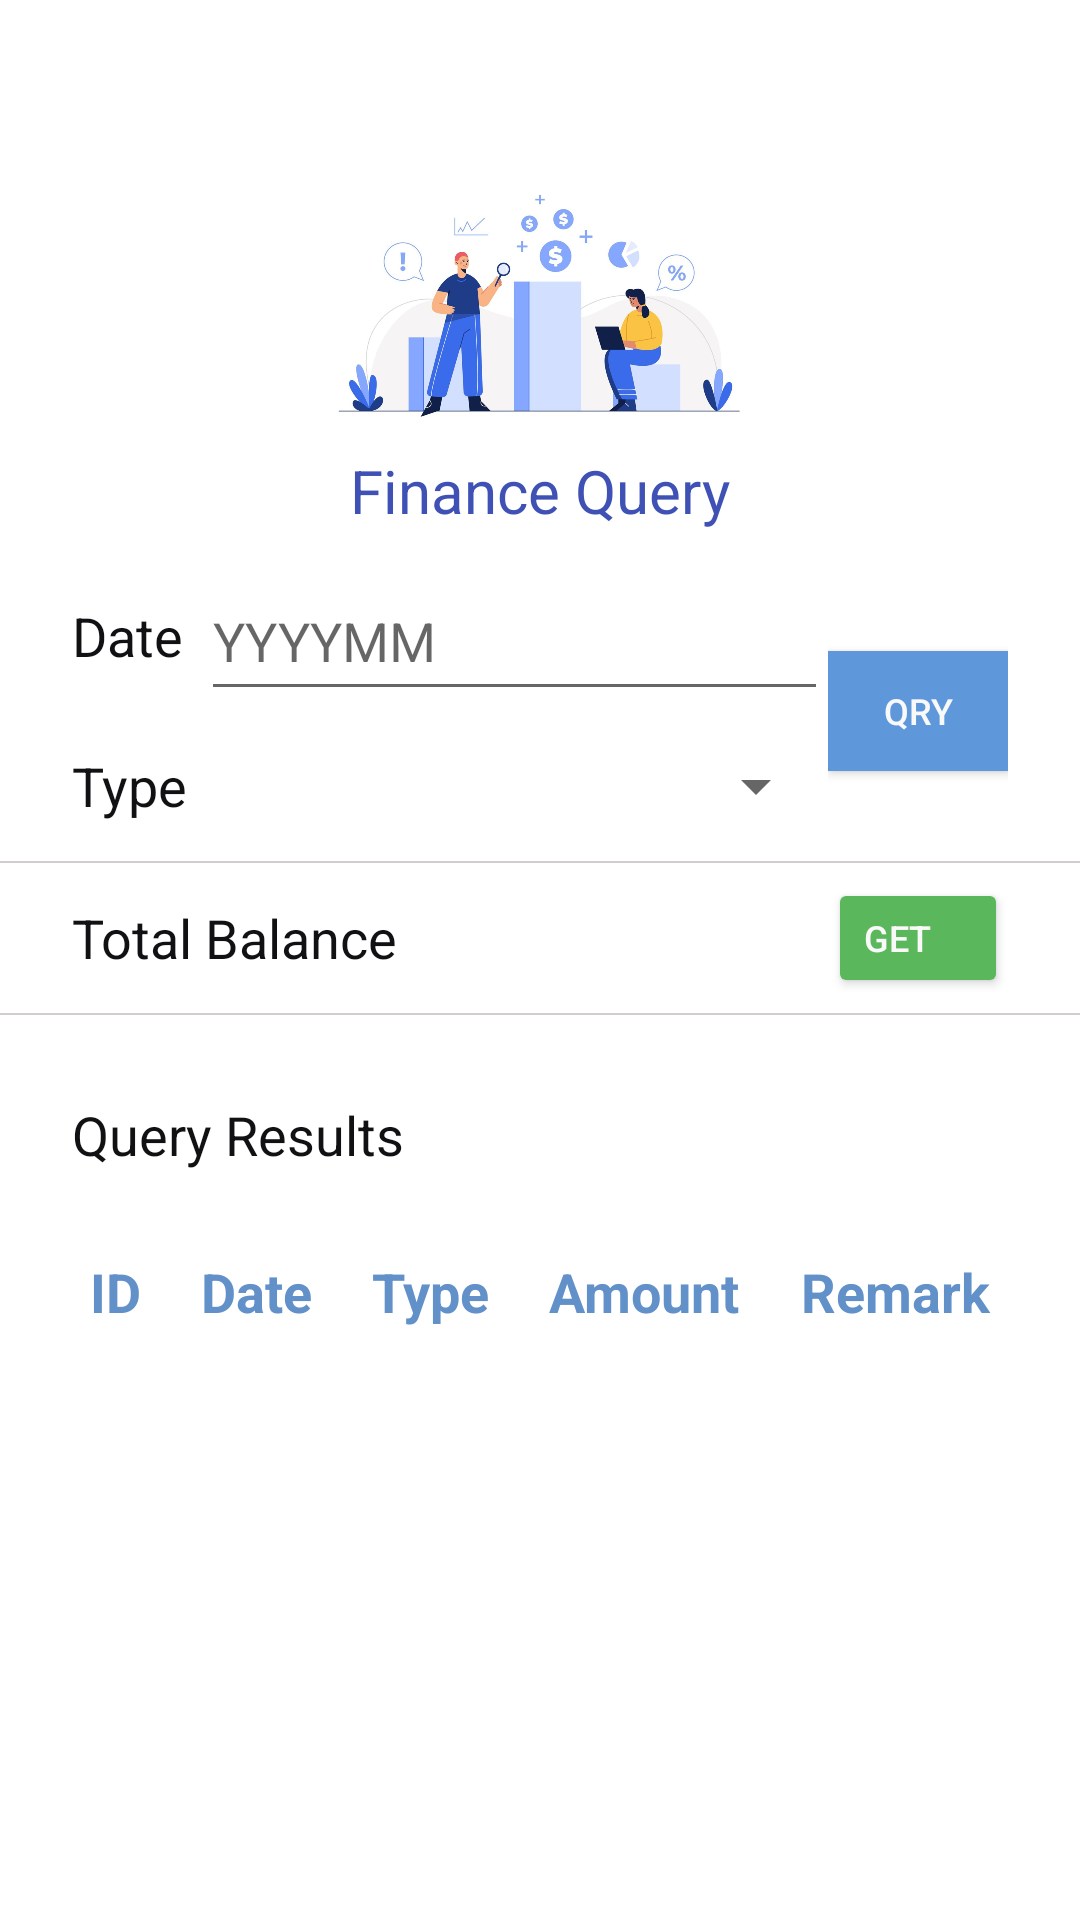

Here is an Android app screen rendered from its layout file. Give the layout XML and the strings, colors and styles it references.
<!-- AndroidManifest.xml: application theme Theme.Final -->
<!-- res/layout/activity_search_record.xml -->
<?xml version="1.0" encoding="utf-8"?>
<androidx.constraintlayout.widget.ConstraintLayout xmlns:android="http://schemas.android.com/apk/res/android"
    xmlns:app="http://schemas.android.com/apk/res-auto"
    xmlns:tools="http://schemas.android.com/tools"
    android:layout_width="match_parent"
    android:layout_height="wrap_content"
    tools:context=".SearchRecordActivity">

    <LinearLayout
        android:layout_width="match_parent"
        android:layout_height="match_parent"
        android:orientation="vertical"
        app:layout_constraintLeft_toLeftOf="parent"
        app:layout_constraintTop_toTopOf="parent">

        <LinearLayout
            android:layout_width="match_parent"
            android:layout_height="wrap_content"
            android:orientation="vertical"
            android:gravity="center"
            android:layout_marginTop="50dp"
            android:layout_marginBottom="10dp">

            <ImageView
                android:id="@+id/imageView2"
                android:layout_width="150dp"
                android:layout_height="100dp"
                app:srcCompat="@drawable/income_2" />

            <TextView
                android:id="@+id/textView20"
                android:layout_width="wrap_content"
                android:layout_height="match_parent"
                android:layout_weight="1"
                android:text="Finance Query"
                android:textColor="#3F51B5"
                android:textSize="20sp" />
        </LinearLayout>

        <LinearLayout
            android:layout_width="match_parent"
            android:layout_height="100dp"
            android:orientation="horizontal"
            android:gravity="center_vertical"
            android:layout_marginHorizontal="24dp">

            <LinearLayout
                android:layout_width="wrap_content"
                android:layout_height="100dp"
                android:orientation="vertical">

                <TextView
                    android:id="@+id/textView33"
                    android:layout_width="wrap_content"
                    android:layout_height="50dp"
                    android:gravity="center_vertical"
                    android:text="Date "
                    android:textColor="#111113"
                    android:textSize="18sp" />

                <TextView
                    android:id="@+id/textView34"
                    android:layout_width="wrap_content"
                    android:layout_height="50dp"
                    android:gravity="center_vertical"
                    android:text="Type "
                    android:textColor="#FF111113"
                    android:textSize="18sp" />
            </LinearLayout>



            <LinearLayout
                android:layout_width="match_parent"
                android:layout_height="100dp"
                android:layout_weight="1"
                android:orientation="vertical">









                <EditText
                    android:id="@+id/edt_date"
                    android:layout_width="match_parent"
                    android:layout_height="match_parent"
                    android:layout_weight="1"
                    android:ems="10"
                    android:hint="YYYYMM"
                    android:inputType="textPersonName" />






                <Spinner
                    android:id="@+id/spin_type"
                    android:layout_width="match_parent"
                    android:layout_height="match_parent"
                    android:layout_weight="1" />
            </LinearLayout>


            <LinearLayout
                android:layout_width="wrap_content"
                android:layout_height="100dp"
                android:orientation="vertical"
                android:gravity="center_vertical">

                <Button
                    android:id="@+id/btn_search"
                    android:layout_width="60dp"
                    android:layout_height="40dp"
                    android:background="#39DC54"
                    android:text="Qry"
                    android:textColor="#FAF9F9"
                    android:textSize="12sp"
                    app:backgroundTint="#5E97DA" />
            </LinearLayout>
        </LinearLayout>

        <ImageView
            android:layout_width="360dp"
            android:layout_height="0.5dp"
            android:background="#D1CDCD"
            android:layout_gravity="center"
            android:paddingHorizontal="24dp"/>

        <LinearLayout
            android:layout_width="match_parent"
            android:layout_height="50dp"
            android:gravity="center_vertical"
            android:orientation="horizontal"
            android:layout_marginHorizontal="24dp">

            <TextView
                android:id="@+id/textView32"
                android:layout_width="wrap_content"
                android:layout_height="50dp"
                android:gravity="center_vertical"
                android:text="Total Balance "
                android:textColor="#FF111113"
                android:textSize="18sp" />

            <TextView
                android:id="@+id/tv_show"
                android:layout_width="wrap_content"
                android:layout_height="50dp"
                android:layout_weight="1"
                android:textColor="#4CAF65"
                android:textSize="24sp"
                android:gravity="center_vertical"/>

            <Button
                android:id="@+id/btn_calc"
                android:layout_width="60dp"
                android:layout_height="40dp"
                android:gravity="center_vertical"
                android:text="Get"
                android:textColor="#FAF9F9"
                android:textSize="12sp"
                app:backgroundTint="#5bb75b" />
        </LinearLayout>

        <ImageView
            android:layout_width="360dp"
            android:layout_height="0.5dp"
            android:background="#D1CDCD"
            android:layout_gravity="center"
            android:paddingHorizontal="20dp"/>

        <TextView
            android:id="@+id/textView31"
            android:layout_width="match_parent"
            android:layout_height="40dp"
            android:layout_marginHorizontal="24dp"
            android:layout_marginTop="20dp"
            android:gravity="center_vertical"
            android:text="Query Results"
            android:textColor="#111113"
            android:textSize="18sp" />








        <LinearLayout
            android:layout_width="match_parent"
            android:layout_height="wrap_content"
            android:orientation="horizontal"
            android:layout_marginVertical="20dp"
            android:layout_marginHorizontal="20dp">

            <TextView
                android:id="@+id/textView29"
                android:layout_width="wrap_content"
                android:layout_height="wrap_content"
                android:layout_weight="1"
                android:gravity="center_horizontal"
                android:text="ID"
                android:textColor="#6290c8"
                android:textSize="18sp"
                android:textStyle="bold" />

            <TextView
                android:id="@+id/textView26"
                android:layout_width="wrap_content"
                android:layout_height="wrap_content"
                android:layout_weight="1"
                android:gravity="center_horizontal"
                android:text="Date"
                android:textColor="#6290c8"
                android:textSize="18sp"
                android:textStyle="bold" />

            <TextView
                android:id="@+id/textView25"
                android:layout_width="wrap_content"
                android:layout_height="wrap_content"
                android:layout_weight="1"
                android:gravity="center_horizontal"
                android:text="Type"
                android:textColor="#6290c8"
                android:textSize="18sp"
                android:textStyle="bold" />

            <TextView
                android:id="@+id/textView27"
                android:layout_width="wrap_content"
                android:layout_height="wrap_content"
                android:layout_weight="1"
                android:gravity="center_horizontal"
                android:text="Amount"
                android:textColor="#6290c8"
                android:textSize="18sp"
                android:textStyle="bold" />

            <TextView
                android:id="@+id/textView28"
                android:layout_width="wrap_content"
                android:layout_height="wrap_content"
                android:layout_weight="1"
                android:gravity="center_horizontal"
                android:text="Remark"
                android:textColor="#6290c8"
                android:textSize="18sp"
                android:textStyle="bold" />
        </LinearLayout>

        <ListView
            android:id="@+id/searchlistview"
            android:layout_width="match_parent"
            android:layout_height="500dp"
            android:layout_weight="0"
            android:layout_marginHorizontal="20dp"/>

    </LinearLayout>

</androidx.constraintlayout.widget.ConstraintLayout>
<!-- resources referenced by this layout -->
<resources>
  <!-- drawable income_2: png bitmap (drawable, 336511 bytes) -->
  <style name="Theme.Final" parent="Theme.MaterialComponents.DayNight.DarkActionBar">
          
          <item name="colorPrimary">#00B48D</item>
          <item name="colorPrimaryVariant">#46C2A1</item>
          <item name="colorOnPrimary">@color/white</item>
          
          <item name="colorSecondary">#35aed9</item>
          <item name="colorSecondaryVariant">#0081b4</item>
          <item name="colorOnSecondary">@color/white</item>
          
          <item name="android:statusBarColor" tools:targetApi="l">?attr/colorPrimary</item>
          
      </style>
  <!-- not gathered from this repository: default colours our renderer supplied (Android Studio template values) -->
  <color name="white">#FFFFFFFF</color>
</resources>
